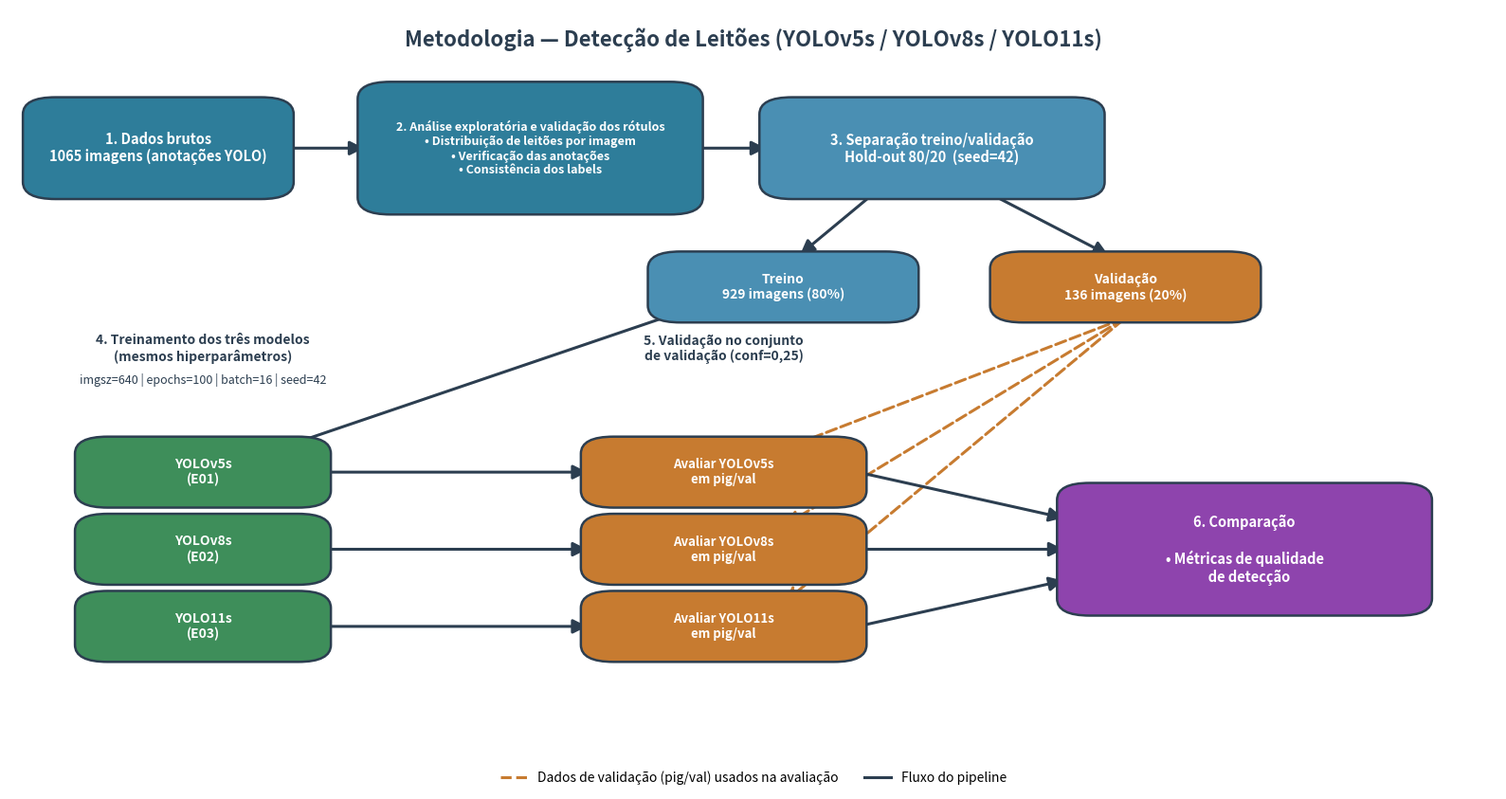

Write Python code to recreate this figure.
"""Gera o fluxograma metodologico da Etapa 2 em PNG de alta resolucao.

Etapas:
  1. Dados brutos
  2. Analise exploratoria e validacao dos rotulos
  3. Separacao treino/validacao (80/20)
  4. Treinamento dos tres modelos (YOLOv5s, YOLOv8s, YOLO11s)
  5. Validacao dos tres modelos com dados de validacao
  6. Comparacao com metricas de qualidade
"""

import matplotlib.pyplot as plt
from matplotlib.patches import FancyBboxPatch, FancyArrowPatch
from matplotlib.lines import Line2D

# Paleta
COR_DADOS = "#2E7D9A"
COR_SPLIT = "#4A8FB3"
COR_TREINO = "#3E8E5A"
COR_VAL = "#C77B30"
COR_COMP = "#8E44AD"
COR_TEXTO = "#FFFFFF"
COR_BORDA = "#2C3E50"

fig, ax = plt.subplots(figsize=(16, 8.5))
ax.set_xlim(0, 100)
ax.set_ylim(0, 100)
ax.axis("off")


def caixa(x, y, w, h, texto, cor, fontsize=12, bold=True):
    box = FancyBboxPatch(
        (x - w / 2, y - h / 2), w, h,
        boxstyle="round,pad=0.6,rounding_size=2.2",
        linewidth=1.8, edgecolor=COR_BORDA, facecolor=cor, zorder=2,
    )
    ax.add_patch(box)
    ax.text(
        x, y, texto, ha="center", va="center", color=COR_TEXTO,
        fontsize=fontsize, fontweight="bold" if bold else "normal",
        zorder=3, wrap=True,
    )


def seta(x1, y1, x2, y2, cor=COR_BORDA, estilo="-"):
    arr = FancyArrowPatch(
        (x1, y1), (x2, y2),
        arrowstyle="-|>", mutation_scale=22, linewidth=2.2,
        color=cor, linestyle=estilo, zorder=1,
        shrinkA=2, shrinkB=2,
    )
    ax.add_patch(arr)


def rotulo(x, y, texto, fontsize=11, bold=True):
    ax.text(
        x, y, texto, ha="center", va="center", fontsize=fontsize,
        fontweight="bold" if bold else "normal", color=COR_BORDA, zorder=10,
        bbox=dict(boxstyle="round,pad=0.35", facecolor="white", edgecolor="none"),
    )

# 1. Dados brutos
caixa(10, 82, 17, 12,
      "1. Dados brutos\n1065 imagens (anotações YOLO)",
      COR_DADOS, fontsize=10.5)

# 2. Analise exploratoria
caixa(35, 82, 22, 16,
      "2. Análise exploratória e validação dos rótulos\n"
      "• Distribuição de leitões por imagem\n"
      "• Verificação das anotações\n"
      "• Consistência dos labels",
      COR_DADOS, fontsize=9)

# 3. Separacao treino/validacao
caixa(62, 82, 22, 12,
      "3. Separação treino/validação\nHold-out 80/20  (seed=42)",
      COR_SPLIT, fontsize=10.5)

# Sub-caixas treino e val
caixa(52, 64, 17, 8, "Treino\n929 imagens (80%)", COR_SPLIT, fontsize=10)
caixa(75, 64, 17, 8, "Validação\n136 imagens (20%)", COR_VAL, fontsize=10)

# 4. Treinamento dos tres modelos
caixa(13, 40, 16, 8, "YOLOv5s\n(E01)", COR_TREINO, fontsize=10)
caixa(13, 30, 16, 8, "YOLOv8s\n(E02)", COR_TREINO, fontsize=10)
caixa(13, 20, 16, 8, "YOLO11s\n(E03)", COR_TREINO, fontsize=10)

# 5. Validacao dos tres modelos
caixa(48, 40, 18, 8, "Avaliar YOLOv5s\nem pig/val", COR_VAL, fontsize=9.5)
caixa(48, 30, 18, 8, "Avaliar YOLOv8s\nem pig/val", COR_VAL, fontsize=9.5)
caixa(48, 20, 18, 8, "Avaliar YOLO11s\nem pig/val", COR_VAL, fontsize=9.5)

# 6. Comparacao
caixa(83, 30, 24, 16,
      "6. Comparação\n\n• Métricas de qualidade\n   de detecção",
      COR_COMP, fontsize=10.5)

# Setas etapa 1 -> 2 -> 3
seta(18.5, 82, 24, 82)
seta(46, 82, 51, 82)
# 3 -> sub-caixas
seta(58, 76, 53, 68)
seta(66, 76, 74, 68)
# treino -> caixas de treinamento
seta(47, 62, 18, 43)
# val -> caixas de validacao (dados de validacao alimentam a avaliacao)
seta(75, 60, 52, 43, cor=COR_VAL, estilo="--")
seta(75, 60, 52, 33, cor=COR_VAL, estilo="--")
seta(75, 60, 52, 23, cor=COR_VAL, estilo="--")

# Cada modelo treinado -> sua validacao
seta(21, 40, 39, 40)
seta(21, 30, 39, 30)
seta(21, 20, 39, 20)

# Validacoes -> comparacao
seta(57, 40, 71, 34)
seta(57, 30, 71, 30)
seta(57, 20, 71, 26)

# Rotulos por cima das setas
rotulo(50, 96, "Metodologia — Detecção de Leitões (YOLOv5s / YOLOv8s / YOLO11s)", fontsize=16)
rotulo(13, 56, "4. Treinamento dos três modelos\n(mesmos hiperparâmetros)", fontsize=10)
rotulo(13, 52, "imgsz=640 | epochs=100 | batch=16 | seed=42", fontsize=9, bold=False)
rotulo(48, 56, "5. Validação no conjunto\nde validação (conf=0,25)", fontsize=10)

# Legenda das setas tracejadas
legenda = [
    Line2D([0], [0], color=COR_VAL, lw=2.2, linestyle="--",
           label="Dados de validação (pig/val) usados na avaliação"),
    Line2D([0], [0], color=COR_BORDA, lw=2.2, linestyle="-",
           label="Fluxo do pipeline"),
]
ax.legend(handles=legenda, loc="lower center", bbox_to_anchor=(0.5, -0.02),
          ncol=2, frameon=False, fontsize=10)

plt.tight_layout()
out = "fluxograma_metodologia.png"
plt.savefig(out, dpi=300, bbox_inches="tight", facecolor="white")
print(f"Figura salva em: {out}")
